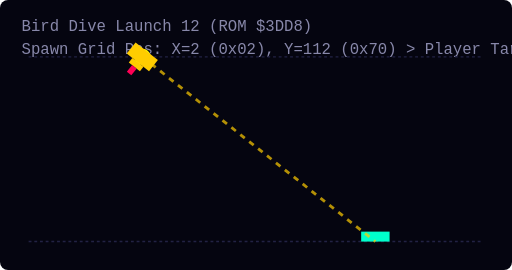
t = 0.00 s
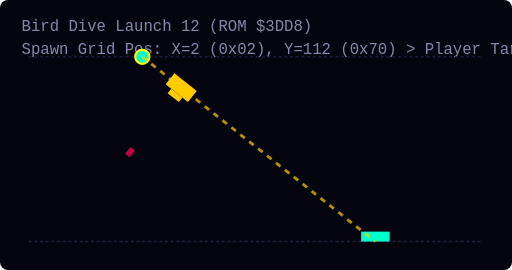
t = 0.75 s
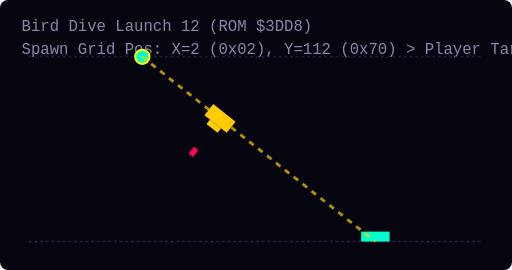
t = 1.50 s
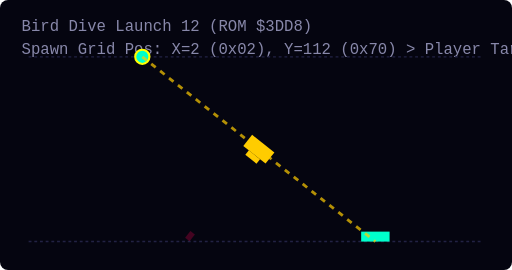
t = 2.25 s
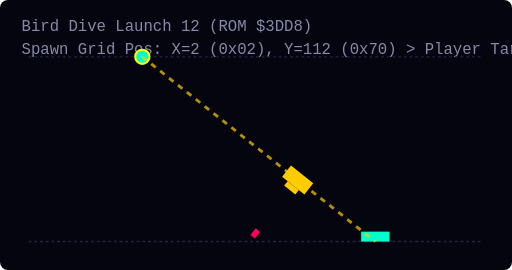
t = 3.00 s
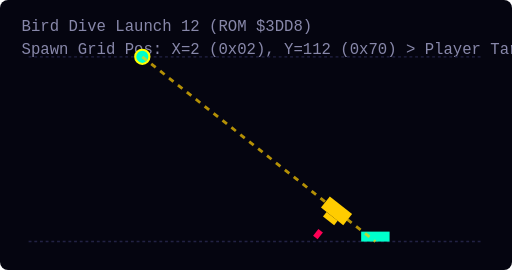
t = 3.75 s

The animated SVG that drew these frames (rendered in a browser with its animation timeline set to each time). Animation: 3 SMIL elements (animate=2,animateMotion=1); one cycle of 4.50 s, repeats indefinitely.

<svg width="360" height="190" viewBox="0 0 360 190" xmlns="http://www.w3.org/2000/svg" style="background:#050510; border-radius:8px;">
  <style>
    .grid { fill:none; stroke:#222244; stroke-width:1; stroke-dasharray:2 2; }
    .dive-line { fill:none; stroke:#FFCC00; stroke-width:2; stroke-dasharray:4 4; opacity:0.7; }
    .spawn-marker { fill:#00FFCC; stroke:#FFFF00; stroke-width:1.5; }
    .player { fill:#00FFCC; }
    .bird { fill:#FFCC00; }
    .bomb { fill:#FF0055; }
    .label { fill: #8888AA; font-family: monospace; font-size: 11px; }
  </style>

  <text x="15" y="22" class="label">Bird Dive Launch 12 (ROM $3DD8)</text>
  <text x="15" y="38" class="label">Spawn Grid Pos: X=2 (0x02), Y=112 (0x70) &gt; Player Target X=264</text>
  
  <!-- Formation Top Grid -->
  <line x1="20" y1="40" x2="340" y2="40" class="grid" />
  <!-- Player Floor Line -->
  <line x1="20" y1="170" x2="340" y2="170" class="grid" />
  
  <!-- Player Ship Target -->
  <rect x="254.0" y="163" width="20" height="7" class="player" />

  <!-- Spawn Launch Point Marker -->
  <circle cx="100.0" cy="40.0" r="5" class="spawn-marker" />

  <!-- Aimed Dive Trajectory Path -->
  <path d="M 100.0,40.0 Q 182.0,105.0 264.0,170" class="dive-line" />
  
  <!-- Diving Bird &amp; Dropping Bomb -->
  <g>
    <animateMotion path="M 100.0,40.0 Q 182.0,105.0 264.0,170" dur="4.5s" repeatCount="indefinite" rotate="auto" />
    <g transform="translate(-10, -5)">
      <rect x="0" y="0" width="20" height="10" class="bird" />
      <rect x="5" y="10" width="10" height="4" class="bird" />
      <rect x="8" y="14" width="4" height="6" class="bomb">
        <animate attributeName="y" values="14;50;90" dur="1.2s" repeatCount="indefinite" />
        <animate attributeName="opacity" values="1;1;0" dur="1.2s" repeatCount="indefinite" />
      </rect>
    </g>
  </g>
</svg>
